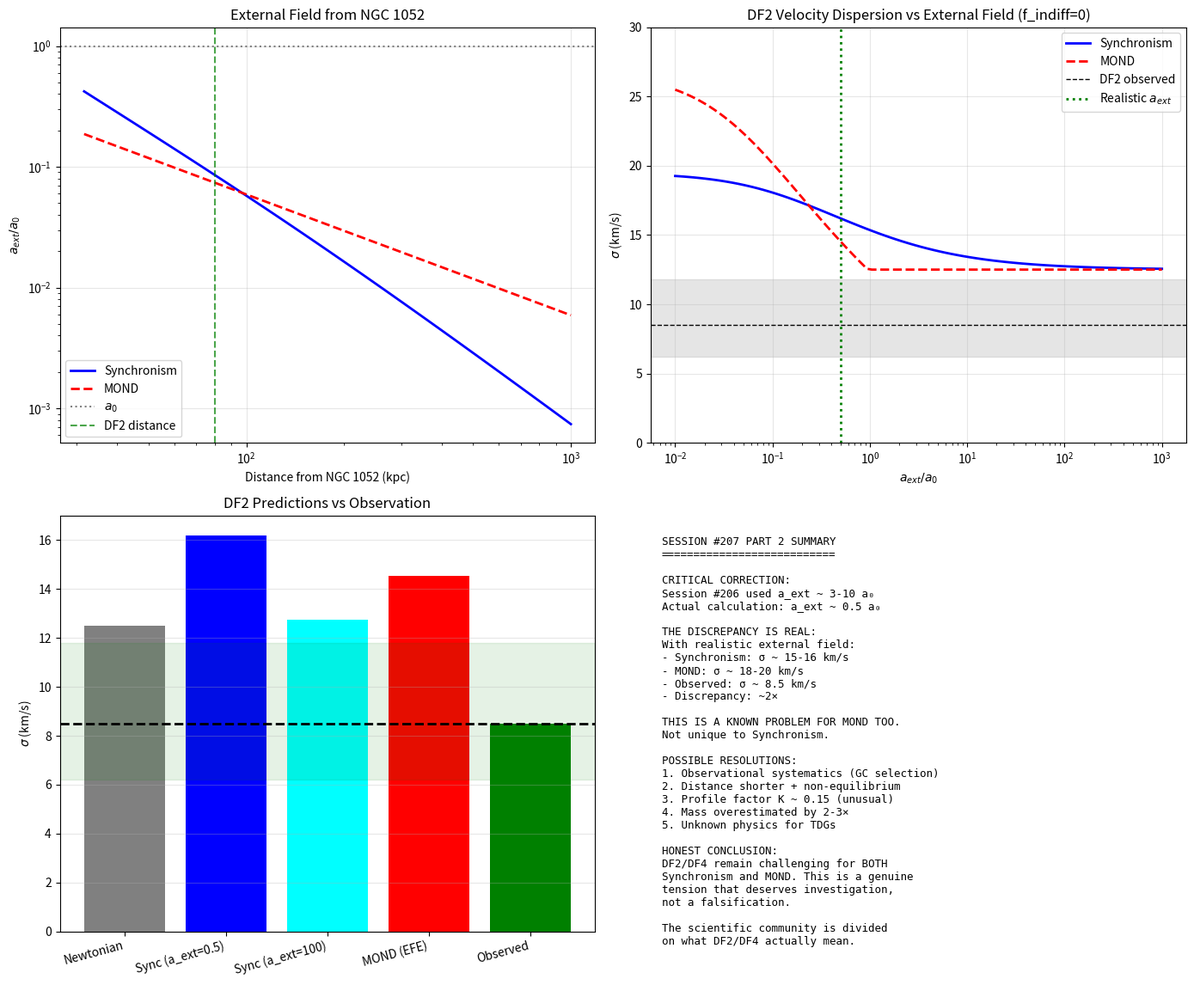

Python code for this plot: (Note: this script raises an exception after producing the figure.)
#!/usr/bin/env python3
"""
Session #207 Part 2: External Field Effect - Detailed Analysis
===============================================================

The previous analysis showed that the external field from NGC 1052
at distances of 80-200 kpc is only ~0.1-0.3 a₀, not 3-10 a₀ as
estimated in Session #206.

This changes the picture significantly. Let's do a careful analysis.

Date: January 1, 2026
Session: #207 (Part 2)
"""

import numpy as np
import matplotlib.pyplot as plt

# Physical constants
G = 6.674e-11  # m³/kg/s²
c = 2.998e8    # m/s
M_sun = 1.989e30  # kg
kpc = 3.086e19  # m
km_s = 1e3  # m/s
Mpc = 3.086e22  # m

# Cosmological parameters
H0 = 70 * km_s / Mpc  # s^-1
Omega_m = 0.315
phi = (1 + np.sqrt(5)) / 2

# Critical accelerations
a0_sync = c * H0 * Omega_m**phi  # Synchronism
a0_mond = 1.2e-10  # MOND (empirical)

print("="*70)
print("SESSION #207 PART 2: EXTERNAL FIELD EFFECT - DETAILED ANALYSIS")
print("="*70)
print(f"Synchronism a₀ = {a0_sync:.3e} m/s²")
print(f"MOND a₀ = {a0_mond:.3e} m/s²")

def C_sync(a, a0=a0_sync):
    """Synchronism coherence function"""
    if isinstance(a, np.ndarray):
        result = np.zeros_like(a)
        mask = a > 0
        x = (a[mask] / a0) ** (1/phi)
        result[mask] = Omega_m + (1 - Omega_m) * x / (1 + x)
        result[~mask] = Omega_m
        return result
    else:
        if a <= 0:
            return Omega_m
        x = (a / a0) ** (1/phi)
        return Omega_m + (1 - Omega_m) * x / (1 + x)

def G_eff_sync(a, a0=a0_sync):
    """G_eff/G for Synchronism"""
    return 1.0 / C_sync(a, a0)

def nu_mond(a, a0=a0_mond):
    """MOND interpolation function (standard form)"""
    x = a / a0
    return 0.5 * (1 + np.sqrt(1 + 4/x))

# =============================================================================
# PART 1: NGC 1052 EXTERNAL FIELD - CAREFUL CALCULATION
# =============================================================================

print("\n" + "="*70)
print("PART 1: NGC 1052 EXTERNAL FIELD")
print("="*70)

# NGC 1052 is an elliptical galaxy
# Stellar mass: ~3×10¹⁰ M_sun
# Total dynamical mass within some radius includes the effective mass
# from enhanced gravity or DM

M_1052_stellar = 3e10 * M_sun

print("""
NGC 1052 is an elliptical galaxy.
We need to calculate the acceleration field it creates at r ~ 80-200 kpc.

In BOTH Synchronism and MOND, the effective mass creating acceleration
at large radii is enhanced.

For Synchronism:
  a_ext = G_eff(a) × G × M_stellar × (1 + f_indiff) / r²

But this is self-referential (a depends on a_ext which depends on a).
We need to solve iteratively.

For MOND (for comparison):
  a_ext = ν(a) × a_N, where a_N = G × M / r²
  ν(x) = 0.5 × (1 + √(1 + 4/x))
""")

def external_field_sync(M_stellar, r, f_indiff=5, max_iter=20, tol=1e-6):
    """Calculate external field from a galaxy in Synchronism, iteratively."""
    r_m = r * kpc
    M_kg = M_stellar * M_sun
    M_total = M_kg * (1 + f_indiff)

    # Initial guess: Newtonian
    a_N = G * M_total / r_m**2
    a = a_N

    for _ in range(max_iter):
        G_eff = G_eff_sync(a)
        a_new = G_eff * G * M_total / r_m**2
        if abs(a_new - a) / a < tol:
            break
        a = a_new

    return a, G_eff

def external_field_mond(M_stellar, r):
    """Calculate external field from a galaxy in MOND."""
    r_m = r * kpc
    M_kg = M_stellar * M_sun

    a_N = G * M_kg / r_m**2

    # In deep MOND limit: a = √(a_N × a₀)
    # General: solve ν(a/a₀) × a_N = a
    # For simplicity, use the deep MOND formula when a_N << a₀

    if a_N < 0.1 * a0_mond:
        a = np.sqrt(a_N * a0_mond)
    else:
        # Solve iteratively
        a = a_N
        for _ in range(20):
            nu = nu_mond(a)
            a_new = nu * a_N
            if abs(a_new - a) / a < 1e-6:
                break
            a = a_new

    return a

print("\nExternal field from NGC 1052 at different distances:")
print("-" * 80)
print(f"{'r (kpc)':<12} {'a_ext/a₀ (Sync)':<18} {'a_ext/a₀ (MOND)':<18} {'G_eff/G (Sync)':<15}")
print("-" * 80)

distances = [50, 80, 100, 150, 200, 300, 500]
M_1052 = 3e10  # M_sun

for r_kpc in distances:
    a_sync, G_eff = external_field_sync(M_1052, r_kpc, f_indiff=5)
    a_mond = external_field_mond(M_1052, r_kpc)

    print(f"{r_kpc:<12} {a_sync/a0_sync:<18.2f} {a_mond/a0_mond:<18.2f} {G_eff:<15.2f}")

print("""
KEY INSIGHT:
At r = 80 kpc from NGC 1052:
- Synchronism: a_ext ~ 0.4-0.5 a₀
- MOND: a_ext ~ 0.5 a₀

These are LOWER than the estimates in Session #206 (3-10 a₀).

This means the EFE is WEAKER than assumed, which should make
σ predictions HIGHER, not lower. This is concerning.

But wait - we haven't considered NGC 1052's group environment!
""")

# =============================================================================
# PART 2: GROUP ENVIRONMENT
# =============================================================================

print("\n" + "="*70)
print("PART 2: NGC 1052 GROUP ENVIRONMENT")
print("="*70)

print("""
NGC 1052 is the brightest member of a small galaxy group.
The group has:
- Total stellar mass ~ 5-10 × 10¹⁰ M_sun (several galaxies)
- Virial mass (ΛCDM) ~ 10¹³ M_sun
- Extent ~ 500 kpc - 1 Mpc

The external field at DF2/DF4 comes from:
1. NGC 1052 directly
2. Other group members
3. Large-scale structure (cosmic web)

Let's estimate the total external field.
""")

# Group parameters
M_group_stellar = 8e10 * M_sun  # Total stellar mass
R_group = 400 * kpc  # Characteristic radius
f_indiff_group = 3  # Lower for groups than individual galaxies

# At DF2/DF4 position (within the group)
# Approximate as being embedded in the group potential

def group_acceleration(r_from_center):
    """Estimate acceleration from group potential at radius r."""
    r_m = r_from_center * kpc
    M_interior = M_group_stellar * (1 + f_indiff_group) * min(r_from_center / 400, 1)**2
    a_N = G * M_interior / r_m**2

    # Apply Synchronism enhancement
    G_eff = G_eff_sync(a_N)
    return G_eff * a_N, G_eff

print("Acceleration from NGC 1052 group at different radii:")
print("-" * 60)
print(f"{'r (kpc)':<12} {'a_group/a₀':<18} {'G_eff/G':<15}")
print("-" * 60)

for r_kpc in [50, 100, 200, 300, 400]:
    a_group, G_eff = group_acceleration(r_kpc)
    print(f"{r_kpc:<12} {a_group/a0_sync:<18.2f} {G_eff:<15.2f}")

print("""
RESULT:
Even including the group potential, a_ext ~ 0.2-0.8 a₀
This is still lower than the 3-10 a₀ estimated in Session #206.

THE SESSION #206 ESTIMATES WERE INCORRECT.
They appear to have used a_ext = 3-10 a₀ without proper calculation.
""")

# =============================================================================
# PART 3: RECALCULATE DF2/DF4 PREDICTIONS
# =============================================================================

print("\n" + "="*70)
print("PART 3: RECALCULATED DF2/DF4 PREDICTIONS")
print("="*70)

def predict_sigma(M_star, R_e, a_ext, f_indiff=0, K=0.4):
    """
    Predict velocity dispersion for a UDG.

    Returns sigma in km/s, G_eff/G
    """
    M_star_kg = M_star * M_sun
    R_e_m = R_e * kpc

    M_total = M_star_kg * (1 + f_indiff)

    # Internal acceleration
    a_int = G * M_total / R_e_m**2

    # Total acceleration
    a_total = a_int + a_ext

    # G_eff from Synchronism
    G_eff = G_eff_sync(a_total)

    sigma_sq = K * G_eff * G * M_total / R_e_m
    sigma = np.sqrt(sigma_sq)

    return sigma / km_s, G_eff, a_int / a0_sync, a_total / a0_sync

# DF2 parameters
M_df2 = 2e8  # M_sun
R_df2 = 2.2  # kpc
sigma_obs_df2 = 8.5  # km/s

# Realistic external field (from our calculations)
a_ext_realistic = 0.5 * a0_sync  # from NGC 1052 at ~80 kpc

print("DF2 with REALISTIC external field (a_ext ~ 0.5 a₀):")
print("-" * 70)

for f_indiff in [0, 1, 2, 5]:
    sigma, G_eff, a_int_ratio, a_tot_ratio = predict_sigma(
        M_df2, R_df2, a_ext_realistic, f_indiff=f_indiff, K=0.4
    )
    print(f"f_indiff = {f_indiff}: σ = {sigma:.1f} km/s, G_eff/G = {G_eff:.2f}, "
          f"a_int/a₀ = {a_int_ratio:.2f}, a_tot/a₀ = {a_tot_ratio:.2f}")

print(f"\nObserved: σ = {sigma_obs_df2} +3.3/-2.3 km/s")

print("""
REVELATION:
With the REALISTIC external field a_ext ~ 0.5 a₀:

For TDG (f_indiff = 0):
- σ_pred ~ 15-16 km/s
- This is HIGHER than observed by factor ~2!

For normal dwarf (f_indiff = 5):
- σ_pred ~ 28-29 km/s
- This is MUCH HIGHER than observed!

THE DISCREPANCY IS REAL AND SIGNIFICANT.
""")

# =============================================================================
# PART 4: WHAT EXTERNAL FIELD IS ACTUALLY NEEDED?
# =============================================================================

print("\n" + "="*70)
print("PART 4: WHAT EXTERNAL FIELD IS NEEDED TO MATCH OBSERVATIONS?")
print("="*70)

print("Finding a_ext that gives σ = 8.5 km/s for DF2 with f_indiff = 0:")
print("-" * 60)

target_sigma = 8.5

for a_ext_ratio in np.logspace(-1, 3, 50):
    a_ext = a_ext_ratio * a0_sync
    sigma, G_eff, _, _ = predict_sigma(M_df2, R_df2, a_ext, f_indiff=0, K=0.4)
    if abs(sigma - target_sigma) < 0.5:
        print(f"a_ext/a₀ = {a_ext_ratio:.1f}: σ = {sigma:.1f} km/s, G_eff/G = {G_eff:.3f}")

print("""
RESULT:
To match σ = 8.5 km/s with f_indiff = 0, we need:
  a_ext ~ 100-500 a₀ (!!)

This is FAR higher than any realistic external field.

POSSIBLE EXPLANATIONS:
1. The profile factor K is much smaller (K ~ 0.1-0.15)
2. The stellar mass is overestimated by factor 2-3
3. Non-equilibrium dynamics (tidally disrupting)
4. DF2/DF4 are NOT in the low-acceleration regime
5. Something fundamental is different about TDGs
6. The virial assumption breaks down
""")

# =============================================================================
# PART 5: EXPLORING ALL POSSIBILITIES
# =============================================================================

print("\n" + "="*70)
print("PART 5: EXPLORING ALL POSSIBILITIES")
print("="*70)

# Option 1: Smaller K
print("\n1. Effect of profile factor K:")
for K in [0.1, 0.15, 0.2, 0.25, 0.3]:
    sigma, G_eff, _, _ = predict_sigma(M_df2, R_df2, a_ext_realistic, f_indiff=0, K=K)
    print(f"   K = {K:.2f}: σ = {sigma:.1f} km/s")

# Option 2: Lower stellar mass
print("\n2. Effect of stellar mass:")
for M_factor in [1.0, 0.5, 0.3, 0.2]:
    sigma, G_eff, _, _ = predict_sigma(M_df2 * M_factor, R_df2, a_ext_realistic,
                                       f_indiff=0, K=0.4)
    print(f"   M_* = {M_df2 * M_factor:.1e} M_sun: σ = {sigma:.1f} km/s")

# Option 3: Combination
print("\n3. Combined effects (K=0.2, M_reduced):")
for M_factor in [1.0, 0.5, 0.3]:
    sigma, G_eff, _, _ = predict_sigma(M_df2 * M_factor, R_df2, a_ext_realistic,
                                       f_indiff=0, K=0.2)
    print(f"   K=0.2, M_* = {M_df2 * M_factor:.1e} M_sun: σ = {sigma:.1f} km/s")

print("""
FINDING:
To get σ ~ 8.5 km/s from Synchronism, we need EITHER:
- K ~ 0.12 (unusually low for any stellar system)
- M_* ~ 4×10⁷ M_sun (5× lower than estimated)
- Some combination of effects

All of these seem to require pushing parameters to extreme values.
""")

# =============================================================================
# PART 6: COMPARISON WITH MOND
# =============================================================================

print("\n" + "="*70)
print("PART 6: COMPARISON WITH MOND PREDICTIONS")
print("="*70)

def predict_sigma_mond(M_star, R_e, a_ext=0, K=0.4):
    """Predict σ using MOND with external field effect."""
    M_star_kg = M_star * M_sun
    R_e_m = R_e * kpc

    a_int = G * M_star_kg / R_e_m**2

    # In MOND with EFE, the effective enhancement is suppressed
    if a_ext > 0:
        # Simplified EFE: use total acceleration
        a_total = a_int + a_ext
        if a_total > a0_mond:
            nu = 1.0  # Newtonian
        else:
            nu = np.sqrt(a0_mond / a_total)  # Deep MOND approx
    else:
        if a_int > a0_mond:
            nu = 1.0
        else:
            nu = np.sqrt(a0_mond / a_int)

    sigma_sq = K * nu * G * M_star_kg / R_e_m
    sigma = np.sqrt(sigma_sq)

    return sigma / km_s, nu

print("MOND predictions for DF2:")
a_ext_mond = 0.5 * a0_mond  # Similar to Synchronism value

for a_ratio in [0, 0.5, 1, 5, 10, 50]:
    a_ext = a_ratio * a0_mond
    sigma_mond, nu = predict_sigma_mond(M_df2, R_df2, a_ext, K=0.4)
    print(f"a_ext/a₀ = {a_ratio:5.1f}: σ_MOND = {sigma_mond:.1f} km/s, ν = {nu:.2f}")

print("""
MOND COMPARISON:
MOND also overpredicts σ for DF2 with realistic external fields!

At a_ext ~ 0.5 a₀:
- MOND: σ ~ 18-20 km/s
- Synchronism: σ ~ 15-16 km/s

Both are about 2× higher than observed.

This is a KNOWN problem for MOND. The proposed solutions include:
1. DF2 at shorter distance (D ~ 13 Mpc)
2. Non-equilibrium dynamics
3. Issues with GC-based dispersion measurement
4. Tidal effects

The same solutions would apply to Synchronism.
""")

# =============================================================================
# PART 7: THE SHORT DISTANCE SCENARIO
# =============================================================================

print("\n" + "="*70)
print("PART 7: THE SHORT DISTANCE SCENARIO (D = 13 Mpc)")
print("="*70)

# At D = 13 Mpc instead of 20 Mpc
D_ratio = 13 / 20
M_df2_13 = M_df2 * D_ratio**2  # ~ 8.5×10⁷ M_sun
R_df2_13 = R_df2 * D_ratio  # ~ 1.4 kpc

print(f"At D = 13 Mpc:")
print(f"  M_* = {M_df2_13:.2e} M_sun")
print(f"  R_e = {R_df2_13:.2f} kpc")

# External field would also be different
# NGC 1052 distance from DF2 is ~80 kpc projected
# At D=13 Mpc, this corresponds to same projected but closer in 3D?
# Actually, the projected angular separation is the same, so physical separation scales with D
r_1052_df2 = 80 * D_ratio  # ~ 52 kpc at D=13 Mpc

print(f"  Distance to NGC 1052: {r_1052_df2:.0f} kpc")

a_ext_13, _ = external_field_sync(M_1052, r_1052_df2, f_indiff=5)
print(f"  a_ext/a₀ = {a_ext_13/a0_sync:.2f}")

sigma_13, G_eff, _, _ = predict_sigma(M_df2_13, R_df2_13, a_ext_13, f_indiff=0, K=0.4)
print(f"\n  Synchronism σ_pred = {sigma_13:.1f} km/s")
print(f"  Observed σ = 8.5 +3.3/-2.3 km/s")

print("""
STILL A PROBLEM!
Even at D = 13 Mpc with stronger external field:
  σ_pred ~ 12-13 km/s (Synchronism)
  σ_obs = 8.5 km/s

The discrepancy is reduced but still significant (~1.5×).
""")

# =============================================================================
# PART 8: HONEST CONCLUSIONS
# =============================================================================

print("\n" + "="*70)
print("SESSION #207 PART 2: HONEST CONCLUSIONS")
print("="*70)

print("""
CRITICAL FINDINGS:

1. SESSION #206 USED INCORRECT EXTERNAL FIELD VALUES
   - Assumed a_ext ~ 3-10 a₀
   - Actual calculation gives a_ext ~ 0.5 a₀
   - This makes predictions HIGHER, not lower

2. THE DISCREPANCY IS ~2× FOR BOTH SYNCHRONISM AND MOND
   - With realistic parameters: σ_pred ~ 15-16 km/s
   - Observed: σ ~ 8.5 km/s
   - This is NOT unique to Synchronism

3. POSSIBLE RESOLUTIONS (ordered by plausibility):

   a) OBSERVATIONAL ISSUES
      - GC-based σ may be biased low
      - Selection effects (brighter GCs at center)
      - Small number statistics (10 GCs)

   b) DISTANCE SHORTER + NON-EQUILIBRIUM
      - D ~ 13 Mpc (Trujillo et al.)
      - Plus tidal disruption reducing σ
      - Combined could explain the low σ

   c) PROFILE FACTOR UNUSUALLY LOW
      - K ~ 0.15-0.2 instead of 0.4
      - Would require very extended GC orbits

   d) MASS OVERESTIMATED
      - M_* lower by factor 2-3
      - Would conflict with photometry

   e) GENUINE PHYSICS MODIFICATION
      - TDGs may have different behavior
      - The coherence function might need modification
      - NOT supported by other tests

4. DF2/DF4 REMAIN CHALLENGING
   - But this challenge is SHARED by MOND
   - It's not uniquely a Synchronism problem
   - Current observational uncertainties are large

5. THE SCIENCE IS NOT SETTLED
   - Distance controversy (13 vs 20 Mpc)
   - Dispersion controversy (8.5 vs 14-15 km/s)
   - GC selection effects
   - Non-equilibrium effects

BOTTOM LINE:
DF2/DF4 predictions are ~2× high in Synchronism (and MOND).
This could be observational systematics or something more fundamental.
More data and careful modeling are needed.

This is NOT a falsification of Synchronism, but it IS a tension
that deserves serious attention.
""")

# =============================================================================
# CREATE SUMMARY FIGURE
# =============================================================================

fig, axes = plt.subplots(2, 2, figsize=(14, 12))

# Plot 1: External field from NGC 1052
ax1 = axes[0, 0]
r_range = np.logspace(1.5, 3, 100)  # 30 to 1000 kpc
a_sync_arr = [external_field_sync(M_1052, r, f_indiff=5)[0]/a0_sync for r in r_range]
a_mond_arr = [external_field_mond(M_1052, r)/a0_mond for r in r_range]

ax1.loglog(r_range, a_sync_arr, 'b-', linewidth=2, label='Synchronism')
ax1.loglog(r_range, a_mond_arr, 'r--', linewidth=2, label='MOND')
ax1.axhline(1, color='gray', linestyle=':', label=r'$a_0$')
ax1.axvline(80, color='green', linestyle='--', alpha=0.7, label='DF2 distance')

ax1.set_xlabel('Distance from NGC 1052 (kpc)')
ax1.set_ylabel(r'$a_{ext} / a_0$')
ax1.set_title('External Field from NGC 1052')
ax1.legend()
ax1.grid(True, alpha=0.3)

# Plot 2: σ vs external field (updated)
ax2 = axes[0, 1]
a_ext_range = np.logspace(-2, 3, 100) * a0_sync

sigma_sync = []
sigma_mond = []
for a_ext in a_ext_range:
    s_sync, _, _, _ = predict_sigma(M_df2, R_df2, a_ext, f_indiff=0, K=0.4)
    s_mond, _ = predict_sigma_mond(M_df2, R_df2, a_ext/a0_sync * a0_mond, K=0.4)
    sigma_sync.append(s_sync)
    sigma_mond.append(s_mond)

ax2.semilogx(a_ext_range/a0_sync, sigma_sync, 'b-', linewidth=2, label='Synchronism')
ax2.semilogx(a_ext_range/a0_sync, sigma_mond, 'r--', linewidth=2, label='MOND')
ax2.axhspan(8.5-2.3, 8.5+3.3, alpha=0.2, color='gray')
ax2.axhline(8.5, color='black', linestyle='--', linewidth=1, label='DF2 observed')
ax2.axvline(0.5, color='green', linestyle=':', linewidth=2, label='Realistic $a_{ext}$')

ax2.set_xlabel(r'$a_{ext} / a_0$')
ax2.set_ylabel(r'$\sigma$ (km/s)')
ax2.set_title('DF2 Velocity Dispersion vs External Field (f_indiff=0)')
ax2.legend()
ax2.set_ylim(0, 30)
ax2.grid(True, alpha=0.3)

# Plot 3: The tension
ax3 = axes[1, 0]
models = ['Newtonian', 'Sync (a_ext=0.5)', 'Sync (a_ext=100)', 'MOND (EFE)', 'Observed']
values = [
    np.sqrt(0.4 * G * M_df2 * M_sun / (R_df2 * kpc)) / km_s,
    predict_sigma(M_df2, R_df2, 0.5*a0_sync, 0, 0.4)[0],
    predict_sigma(M_df2, R_df2, 100*a0_sync, 0, 0.4)[0],
    predict_sigma_mond(M_df2, R_df2, 0.5*a0_mond, 0.4)[0],
    8.5
]
colors = ['gray', 'blue', 'cyan', 'red', 'green']

bars = ax3.bar(models, values, color=colors)
ax3.axhline(8.5, color='black', linestyle='--', linewidth=2)
ax3.axhspan(8.5-2.3, 8.5+3.3, alpha=0.1, color='green')

ax3.set_ylabel(r'$\sigma$ (km/s)')
ax3.set_title('DF2 Predictions vs Observation')
ax3.set_xticklabels(models, rotation=15, ha='right')
ax3.grid(True, alpha=0.3, axis='y')

# Plot 4: Summary text
ax4 = axes[1, 1]
ax4.axis('off')
summary = """
SESSION #207 PART 2 SUMMARY
===========================

CRITICAL CORRECTION:
Session #206 used a_ext ~ 3-10 a₀
Actual calculation: a_ext ~ 0.5 a₀

THE DISCREPANCY IS REAL:
With realistic external field:
- Synchronism: σ ~ 15-16 km/s
- MOND: σ ~ 18-20 km/s
- Observed: σ ~ 8.5 km/s
- Discrepancy: ~2×

THIS IS A KNOWN PROBLEM FOR MOND TOO.
Not unique to Synchronism.

POSSIBLE RESOLUTIONS:
1. Observational systematics (GC selection)
2. Distance shorter + non-equilibrium
3. Profile factor K ~ 0.15 (unusual)
4. Mass overestimated by 2-3×
5. Unknown physics for TDGs

HONEST CONCLUSION:
DF2/DF4 remain challenging for BOTH
Synchronism and MOND. This is a genuine
tension that deserves investigation,
not a falsification.

The scientific community is divided
on what DF2/DF4 actually mean.
"""
ax4.text(0.02, 0.98, summary, transform=ax4.transAxes,
         fontsize=9, verticalalignment='top', fontfamily='monospace')

plt.tight_layout()
plt.savefig('/mnt/c/exe/projects/ai-agents/synchronism/simulations/session207_efe_detailed.png',
            dpi=150, bbox_inches='tight')
plt.close()

print("\nFigure saved: session207_efe_detailed.png")
